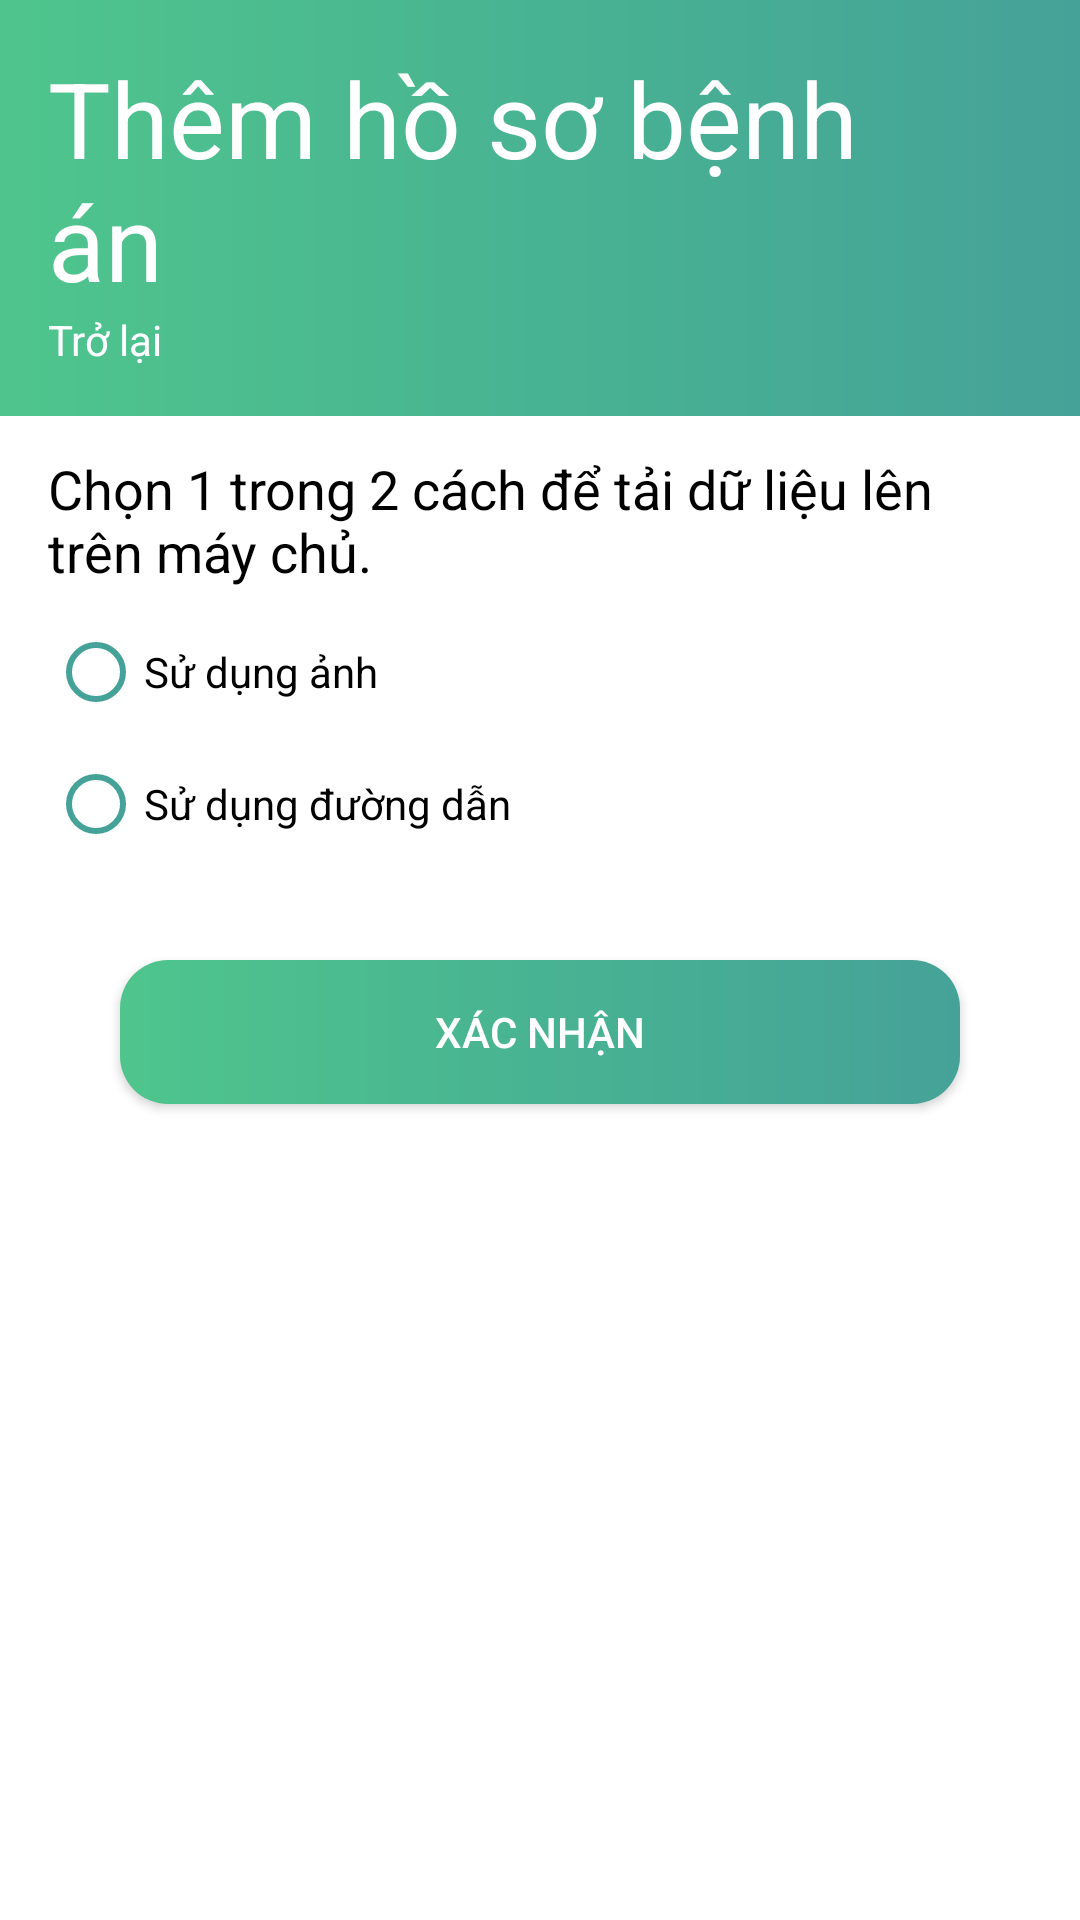

This screen was rendered from an Android layout file. Write that file and the resources it references.
<!-- AndroidManifest.xml: application theme Theme.VCARE_APP -->
<!-- res/layout/fragment_edit_patient_profile.xml -->
<?xml version="1.0" encoding="utf-8"?>
<layout xmlns:android="http://schemas.android.com/apk/res/android"
    xmlns:app="http://schemas.android.com/apk/res-auto"
    xmlns:tools="http://schemas.android.com/tools">

    <data>

    </data>

    <ScrollView
        android:layout_width="match_parent"
        android:layout_height="match_parent"
        android:background="@color/white"
        android:orientation="vertical"
        tools:context=".present.personal.patientprofile.editpatientprofile.EditPatientProfileFragment">
<LinearLayout
    android:layout_width="match_parent"
    android:layout_height="wrap_content"
    android:background="@color/white"
    android:orientation="vertical">

        <com.google.android.material.appbar.MaterialToolbar
            android:layout_width="match_parent"
            android:layout_height="wrap_content"
            android:background="@drawable/app_background_screen"
            android:padding="16dp">

            <LinearLayout
                android:layout_width="match_parent"
                android:layout_height="wrap_content"
                android:orientation="vertical">

                <TextView
                    android:layout_width="match_parent"
                    android:layout_height="wrap_content"
                    android:text="@string/add_patient_profile"
                    android:textColor="@color/white"
                    android:textSize="@dimen/text_big_title_size" />

                <TextView
                    android:id="@+id/back_to_home_btn"
                    android:layout_width="wrap_content"
                    android:layout_height="wrap_content"
                    android:gravity="center"
                    android:text="@string/back"
                    android:textColor="@color/white"
                    android:textSize="@dimen/text_information_size"
                    app:drawableLeftCompat="@drawable/back_icon" />
            </LinearLayout>

        </com.google.android.material.appbar.MaterialToolbar>

        <LinearLayout
            android:layout_marginHorizontal="16dp"
            android:layout_width="match_parent"
            android:layout_height="match_parent"
            android:orientation="vertical">

            <TextView
                android:layout_width="match_parent"
                android:layout_height="wrap_content"
                android:textColor="@color/black"
                android:textSize="@dimen/text_small_title_size"
                android:text="@string/patien_profile_upload_introduction"
                android:layout_marginTop="12dp"/>

            <RadioGroup
                android:id="@+id/radiobutton_group"
                android:layout_width="match_parent"
                android:layout_height="wrap_content"

                android:layout_marginVertical="12dp"
                android:orientation="vertical">


                <RadioButton
                    android:buttonTint="@color/strong_green"
                    android:theme="@style/radioButton"
                    app:useMaterialThemeColors="false"
                    android:id="@+id/img_radio_button"
                    android:layout_width="wrap_content"
                    android:layout_height="wrap_content"
                    android:textColor="@color/black"
                    android:text="@string/use_image" />


                <RadioButton
                    android:buttonTint="@color/strong_green"
                    android:layout_marginTop="12dp"
                    android:theme="@style/radioButton"
                    app:useMaterialThemeColors="false"
                    android:textColor="@color/black"
                    android:id="@+id/url_radio_button"
                    android:layout_width="wrap_content"
                    android:layout_height="wrap_content"
                    android:text="@string/use_url" />
            </RadioGroup>

            <ImageView
                android:id="@+id/upload_img"
                android:layout_width="wrap_content"
                android:layout_height="wrap_content"
                android:src="@drawable/insert_photo_icon"
                android:layout_gravity="center"
                android:visibility="gone"
                 />

            <com.google.android.material.textfield.TextInputLayout
                android:id="@+id/url_input_layout"
                android:layout_width="match_parent"
                android:layout_height="wrap_content"
                android:textColor="@color/black"
                app:boxStrokeColor="@color/grey"
                app:hintTextColor="@color/grey"
                app:cursorColor="@color/grey"
                android:layout_margin="12dp"
                android:textColorHint="@color/black"
                android:visibility="gone"
               >

                <com.google.android.material.textfield.TextInputEditText
                    android:id="@+id/url_input_view"
                    android:layout_width="match_parent"
                    android:layout_height="match_parent"
                    android:textColor="@color/black"
                    android:hint="Url"
                    android:textColorHint="@color/black" />

            </com.google.android.material.textfield.TextInputLayout>


            <androidx.appcompat.widget.AppCompatButton
                android:id="@+id/post_patient_btn"
                android:layout_width="match_parent"
                android:layout_height="wrap_content"
                android:layout_marginHorizontal="24dp"
                android:layout_marginVertical="24dp"
                android:background="@drawable/app_button_background_clicked"
                android:text="@string/confirm"
                android:textColor="@color/white" />
        </LinearLayout>
</LinearLayout>
    </ScrollView>
</layout>
<!-- resources referenced by this layout -->
<resources>
  <color name="black">#FF000000</color>
  <color name="grey">#7E7E7E</color>
  <color name="strong_green">#45a298</color>
  <color name="white">#FFFFFFFF</color>
  <dimen name="text_big_title_size">35sp</dimen>
  <dimen name="text_information_size">14sp</dimen>
  <dimen name="text_small_title_size">18sp</dimen>
  <!-- drawable app_background_screen (drawable) -->
  <?xml version="1.0" encoding="utf-8"?>
  <shape xmlns:android="http://schemas.android.com/apk/res/android">
      <gradient
          android:endColor="@color/strong_green"
          android:centerColor="@color/mid_green"
          android:startColor="@color/weak_green" />
  </shape>
  <!-- drawable app_button_background_clicked (drawable) -->
  <?xml version="1.0" encoding="utf-8"?>
  <shape xmlns:android="http://schemas.android.com/apk/res/android">
      <corners android:radius="16dp" />
      <solid android:color="@color/strong_green" />
      <gradient
          android:endColor="@color/strong_green"
          android:centerColor="@color/mid_green"
          android:startColor="@color/weak_green" />
  </shape>
  <!-- drawable insert_photo_icon (drawable) -->
  <vector android:height="108dp" android:tint="@color/grey"
      android:viewportHeight="24" android:viewportWidth="24"
      android:width="108dp" xmlns:android="http://schemas.android.com/apk/res/android">
      <path android:fillColor="@android:color/white" android:pathData="M21,19V5c0,-1.1 -0.9,-2 -2,-2H5c-1.1,0 -2,0.9 -2,2v14c0,1.1 0.9,2 2,2h14c1.1,0 2,-0.9 2,-2zM8.5,13.5l2.5,3.01L14.5,12l4.5,6H5l3.5,-4.5z"/>
  </vector>
  <string name="add_patient_profile">Thêm hồ sơ bệnh án</string>
  <string name="back">Trở lại</string>
  <string name="confirm">Xác nhận</string>
  <string name="patien_profile_upload_introduction">Chọn 1 trong 2 cách để tải dữ liệu lên trên máy chủ.</string>
  <string name="use_image">Sử dụng ảnh</string>
  <string name="use_url">Sử dụng đường dẫn</string>
  <style name="radioButton" parent="Theme.AppCompat">
          <item name="colorControlNormal">@color/black</item>
          <item name="colorAccent">@color/strong_green</item>
      </style>
  <style name="Theme.VCARE_APP" parent="Base.Theme.VCARE_APP" />
  <color name="mid_green">#48b392</color>
  <color name="weak_green">#4fc58d</color>
  <style name="Base.Theme.VCARE_APP" parent="Theme.Material3.DayNight.NoActionBar">
          
          
          <item name="android:textColor">@color/black</item>
      </style>
</resources>
